Image classification data set "dataset" (Jekso/Epsilon-AI-Expo on GitHub). Class labels (2): hot dog, not hot dog.

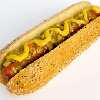
Label: hot dog

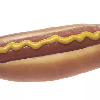
Label: hot dog

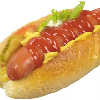
Label: hot dog

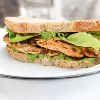
Label: not hot dog

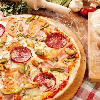
Label: not hot dog

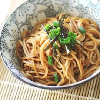
Label: not hot dog
